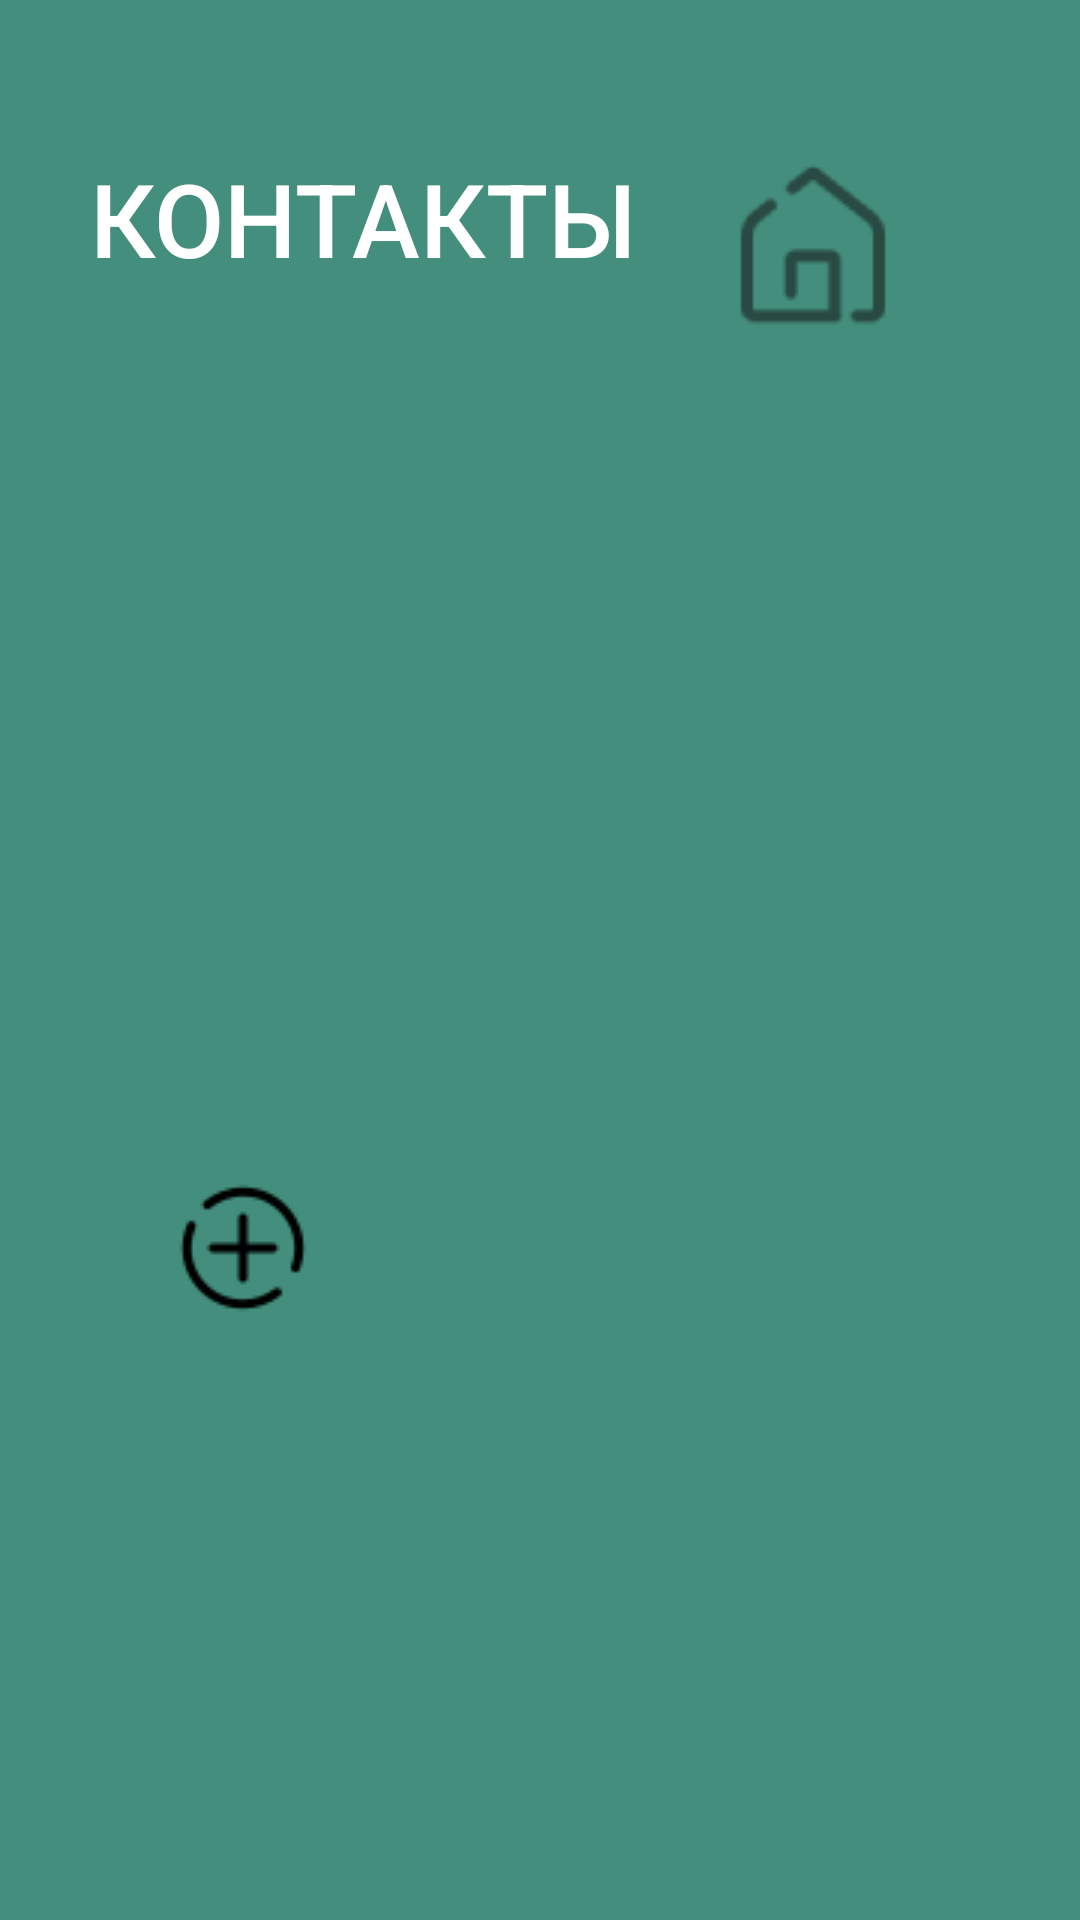

Here is an Android app screen rendered from its layout file. Give the layout XML and the strings, colors and styles it references.
<!-- AndroidManifest.xml: application theme Theme.EverydayNeed -->
<!-- res/layout/activity_page_contacts.xml -->
<?xml version="1.0" encoding="utf-8"?>
<androidx.constraintlayout.widget.ConstraintLayout xmlns:android="http://schemas.android.com/apk/res/android"
    xmlns:app="http://schemas.android.com/apk/res-auto"
    xmlns:tools="http://schemas.android.com/tools"
    android:layout_width="match_parent"
    android:layout_height="match_parent"
    android:background="#438E7C"
    tools:context=".ContactsActivity">

    <TextView
        android:id="@+id/textViewContacts"
        android:layout_width="300dp"
        android:layout_height="100dp"
        android:layout_gravity="center|center_horizontal"
        android:layout_marginTop="50dp"
        android:fontFamily="sans-serif-medium"
        android:text="КОНТАКТЫ"
        android:textColor="@color/white"
        android:textSize="34sp"
        app:layout_constraintEnd_toEndOf="parent"
        app:layout_constraintStart_toStartOf="parent"
        app:layout_constraintTop_toTopOf="parent" />

    <ImageButton
        android:id="@+id/imageButtonContacts"
        style="@style/Widget.AppCompat.ImageButton"
        android:layout_width="64dp"
        android:layout_height="64dp"
        android:layout_marginTop="50dp"
        android:layout_marginEnd="57dp"
        android:background="#00FFFFFF"
        android:onClick="pageHome"
        app:layout_constraintEnd_toEndOf="parent"
        app:layout_constraintTop_toTopOf="parent"
        app:srcCompat="@drawable/icons8_home_96_2"
        app:tint="#294A42"
        android:contentDescription="buttonHome" />

    <LinearLayout
        android:id="@+id/contactsListLayout"
        android:layout_width="300dp"
        android:layout_height="300dp"
        android:layout_marginBottom="33dp"
        android:contentDescription="contactsList"
        app:layout_constraintBottom_toTopOf="@+id/imageButtonAddContact"
        app:layout_constraintEnd_toEndOf="parent"
        app:layout_constraintStart_toStartOf="parent">

        <androidx.recyclerview.widget.RecyclerView
            android:id="@+id/recyclerViewContacts"
            android:layout_width="match_parent"
            android:layout_height="297dp" />
    </LinearLayout>

    <ImageButton
        android:id="@+id/imageButtonAddContact"
        android:layout_width="48dp"
        android:layout_height="wrap_content"
        android:layout_marginStart="57dp"
        android:layout_marginBottom="200dp"
        android:background="#00FFFFFF"
        android:onClick="addContact"
        app:layout_constraintBottom_toBottomOf="parent"
        app:layout_constraintStart_toStartOf="parent"
        app:srcCompat="@drawable/icons8_plus_48_1"
        android:contentDescription="buttonAddContact" />

</androidx.constraintlayout.widget.ConstraintLayout>
<!-- resources referenced by this layout -->
<resources>
  <!-- drawable icons8_home_96_2: png bitmap (drawable, 1055 bytes) -->
  <!-- drawable icons8_plus_48_1: png bitmap (drawable, 1056 bytes) -->
  <style name="Theme.EverydayNeed" parent="Base.Theme.EverydayNeed" />
  <style name="Base.Theme.EverydayNeed" parent="Theme.Material3.DayNight.NoActionBar">
          
          
      </style>
  <!-- not gathered from this repository: default colours our renderer supplied (Android Studio template values) -->
  <color name="white">#FFFFFFFF</color>
</resources>
